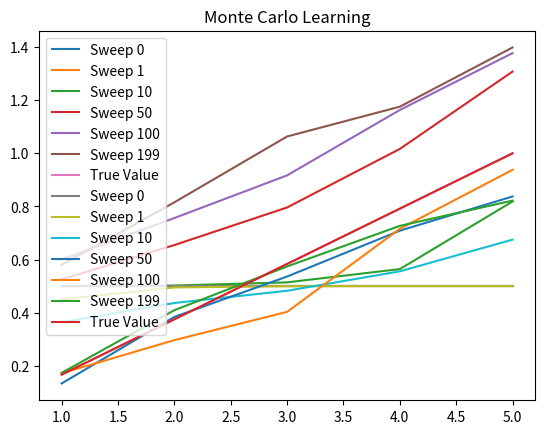

Here is the Python script that generated this plot:
import numpy as np
from matplotlib import pyplot as plt

# [redacted]
class TD:
    def __init__(self, disc_factor, step_size, iters, max_state):
        self.disc_factor = disc_factor
        self.step_size = step_size
        self.iters = iters
        self.max_state = max_state
        self.state_value = np.full(shape=(max_state), fill_value=0.5)
        # Dynamics of the environment
        self.start_state = (int)(max_state/2)
        self.end_state = [0, max_state-1]

    def value_iteration(self):
        for i in range(self.iters):
            print("TD0 Step " + str(i))
            if(i in [0, 1, 10, 50, 100, self.iters-1]):
                plt.plot(range(1, self.max_state-1), self.state_value[1:self.max_state-1], label = 'Sweep '+str(i))
            self.expected_reward(self.start_state)
        plot_graph("TD Learning", self.max_state)

    def expected_reward(self, curr_state):
        if curr_state in self.end_state:
            return
        prob = np.random.uniform()
        next_state = curr_state+1 if prob < 0.5 else curr_state-1
        reward = 1 if next_state == self.end_state[1] else 0
        new_state_value = self.state_value[next_state]
        self.state_value[curr_state] += self.step_size * (reward + self.disc_factor * new_state_value - self.state_value[curr_state])
        self.expected_reward(next_state)
        return


class MC:
    def __init__(self, disc_factor, step_size, iters, max_state):
        self.disc_factor = disc_factor
        self.step_size = step_size
        self.iters = iters
        self.max_state = max_state
        self.state_value = np.full(shape=(max_state), fill_value=0.5)
        # Dynamics of the environment
        self.start_state = (int)(max_state/2)
        self.end_state = [0, max_state-1]

    def value_iteration(self):
        for i in range(self.iters):
            print("MC Step " + str(i))
            if(i in [0, 1, 10, 50, 100, self.iters-1]):
                plt.plot(range(1, self.max_state-1), self.state_value[1:self.max_state-1], label = 'Sweep '+str(i))
            self.expected_reward(self.start_state)
        plot_graph("Monte Carlo Learning", self.max_state)

    def expected_reward(self, curr_state):
        if curr_state == self.end_state[0]:
            return 0, 0
        if curr_state == self.end_state[1]:
            return 1, 0
        prob = np.random.uniform()
        reward, new_state_value = self.expected_reward(curr_state+1) if prob < 0.5 else self.expected_reward(curr_state-1)
        self.state_value[curr_state] += self.step_size * (reward + self.disc_factor * new_state_value - self.state_value[curr_state])
        return 0, self.state_value[curr_state]

def plot_graph(title, max_state):
    plt.plot(range(1, max_state-1), np.linspace(1/(max_state-1), 1, max_state-2), label = 'True Value')
    plt.title(title)
    plt.legend()
    plt.show()

def main():
    tdobj = TD(1, 0.1, 200, 7)
    tdobj.value_iteration()
    mcobj = MC(1, 0.1, 200, 7)
    mcobj.value_iteration()

if __name__ == '__main__':
    main()
